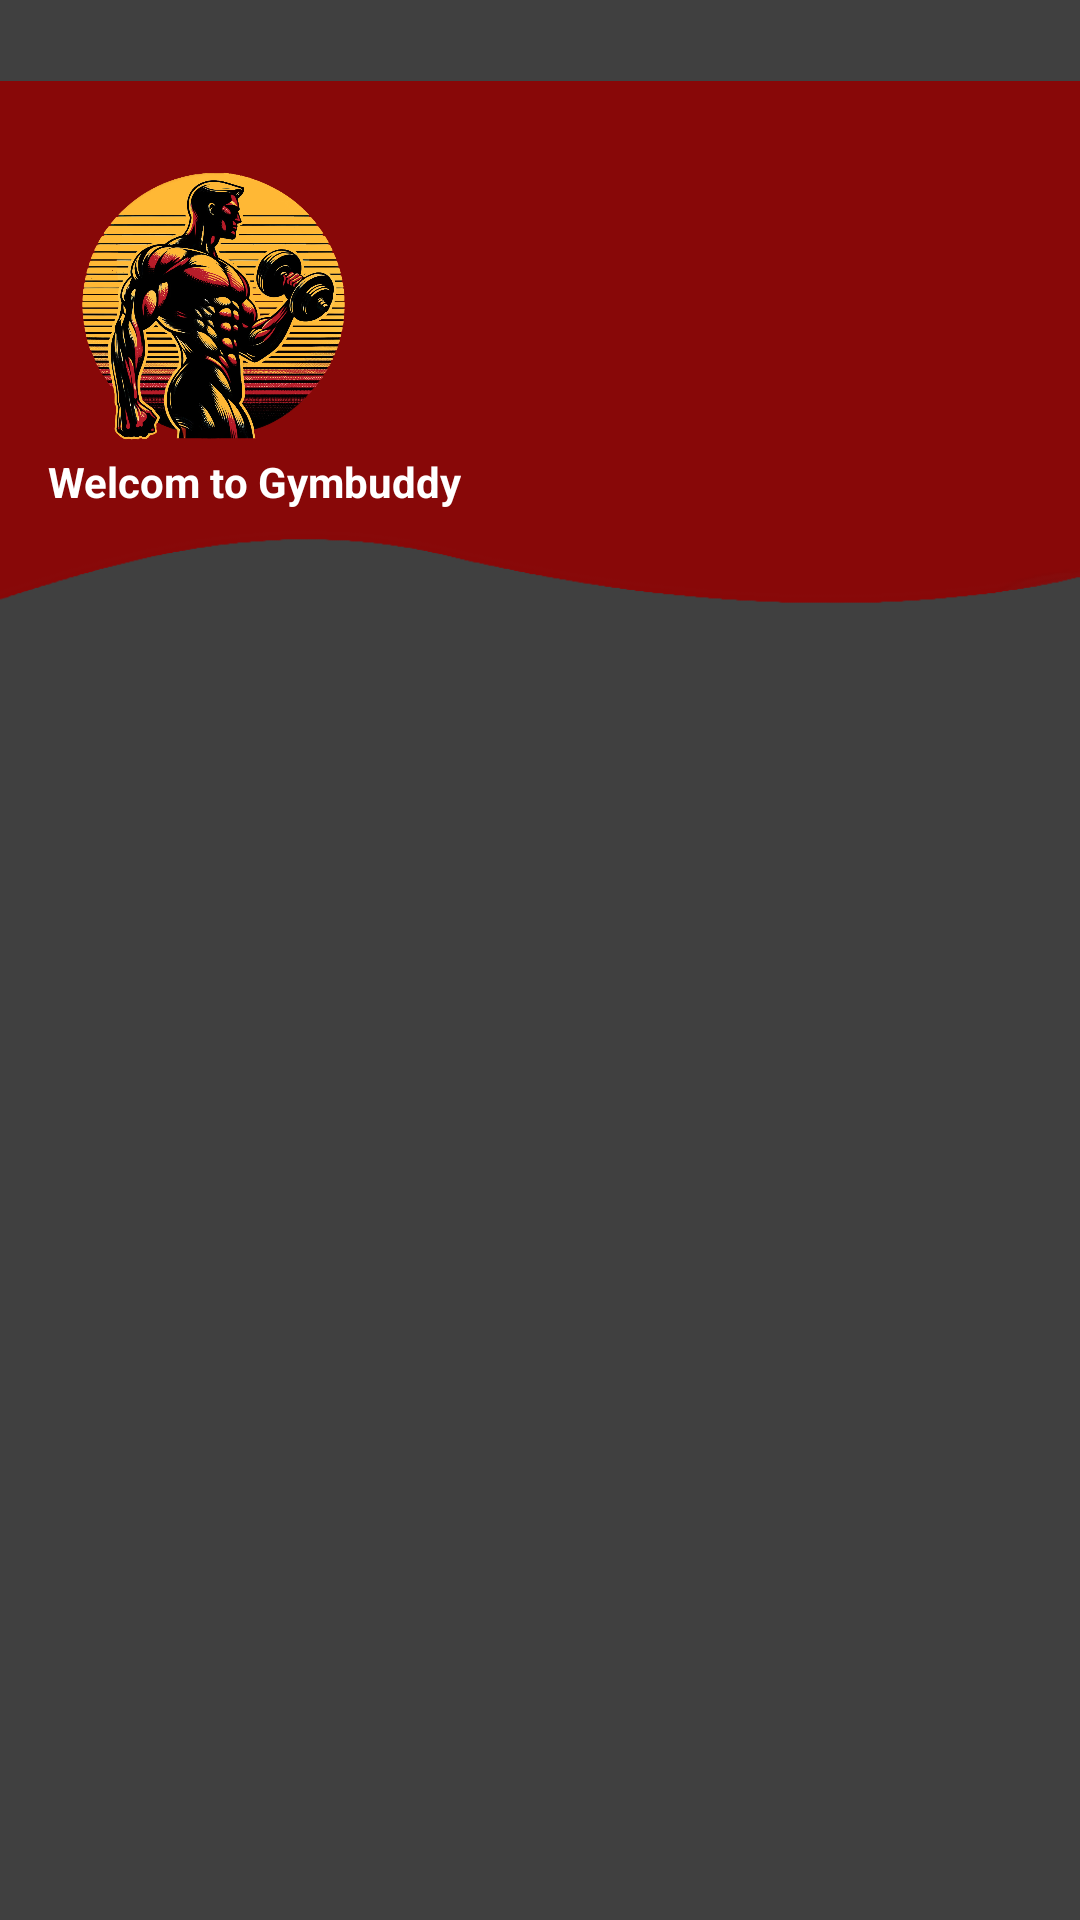

Reconstruct the res/layout file that produces this screen, plus the resources it refers to.
<!-- AndroidManifest.xml: application theme Theme.NavigationDrawer -->
<!-- res/layout/nav_header.xml -->
<?xml version="1.0" encoding="utf-8"?>
<RelativeLayout
    xmlns:android="http://schemas.android.com/apk/res/android"
    android:layout_width="match_parent"
    android:layout_height="match_parent"
    android:background="@color/gray">

    <LinearLayout
        android:layout_width="match_parent"
        android:layout_height="176dp"
        android:layout_alignParentStart="true"
        android:layout_alignParentTop="true"
        android:layout_marginTop="27dp"
        android:background="@drawable/headerbkg"
        android:gravity="bottom"
        android:orientation="vertical"
        android:padding="16dp"
        android:theme="@style/ThemeOverlay.AppCompat.Dark">

        <ImageView
            android:layout_width="142dp"
            android:layout_height="108dp"
            android:paddingStart="-30dp"
            android:paddingTop="10dp"
            android:src="@drawable/dumbbell_man" />

        <TextView
            android:layout_width="wrap_content"
            android:layout_height="wrap_content"
            android:text="Welcom to Gymbuddy"
            android:textColor="@color/white"
            android:textStyle="bold"
            android:id="@+id/username"/>

        <TextView
            android:layout_width="wrap_content"
            android:layout_height="wrap_content"
            android:layout_marginBottom="16dp"
            android:textColor="@color/white"
            android:textSize="14sp" />

    </LinearLayout>
</RelativeLayout>
<!-- resources referenced by this layout -->
<resources>
  <color name="gray">#404040</color>
  <color name="white">#FFFFFFFF</color>
  <!-- drawable dumbbell_man: png bitmap (drawable, 718673 bytes) -->
  <!-- drawable headerbkg: png bitmap (drawable, 5496 bytes) -->
  <style name="Theme.NavigationDrawer" parent="Theme.MaterialComponents.DayNight.NoActionBar">
          <item name="colorPrimary">@color/CadmiumRed</item>
  
          <item name="colorSecondary">@color/CadmiumRed</item>
          <item name="colorSecondaryVariant">@color/CadmiumRed</item>
          <item name="colorOnSecondary">@color/black</item>
          <item name="android:statusBarColor">?android:attr/statusBarColor</item>
      </style>
  <color name="CadmiumRed">#D22B2B</color>
  <color name="black">#FF000000</color>
</resources>
